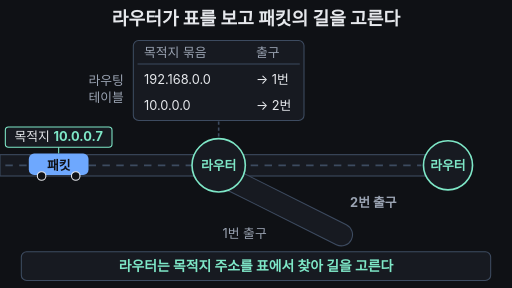
t = 0.00 s
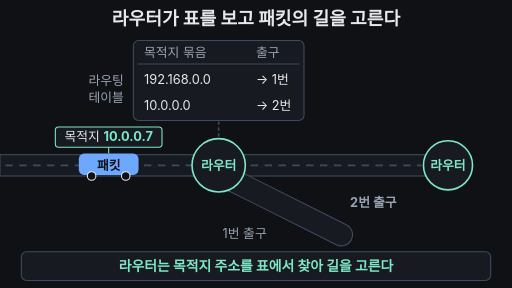
t = 1.67 s
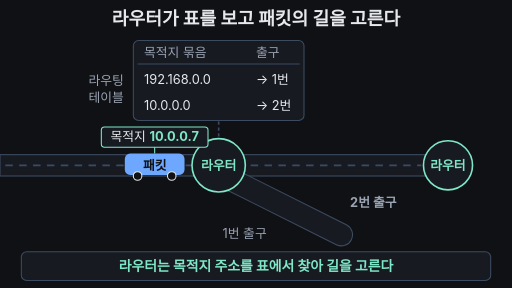
t = 3.33 s
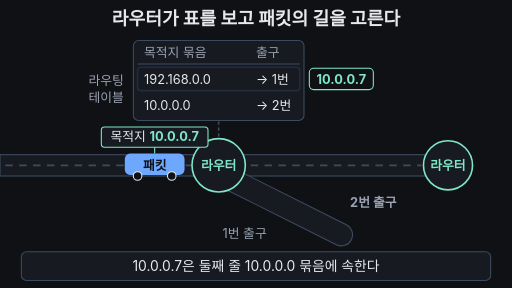
t = 5.00 s
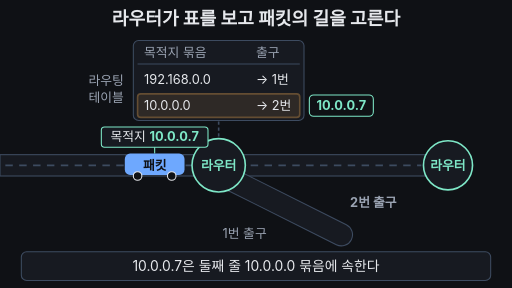
t = 6.67 s
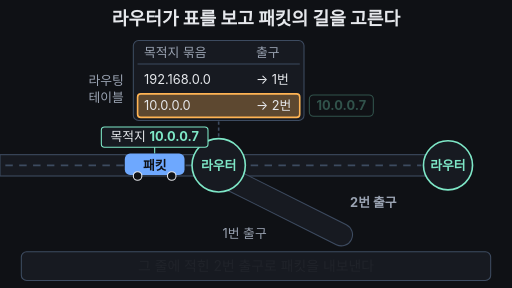
t = 8.33 s

The animated SVG that drew these frames (rendered in a browser with its animation timeline set to each time). Animation: 16 SMIL elements (animate=14,animateTransform=2); frames cover the first 8.33 s, repeats indefinitely.

<svg xmlns="http://www.w3.org/2000/svg" viewBox="0 0 960 540" width="960" height="540" font-family="-apple-system,'Apple SD Gothic Neo','Segoe UI',sans-serif">
<rect width="960" height="540" fill="#0f1115"/>
<text x="480" y="46" font-size="34" font-weight="700" fill="#e6e8ec" text-anchor="middle">라우터가 표를 보고 패킷의 길을 고른다</text>

<!-- 도로 -->
<rect x="0" y="290" width="380" height="40" fill="#171a21" stroke="#3d4b60" stroke-width="2"/>
<rect x="440" y="290" width="360" height="40" fill="#171a21" stroke="#3d4b60" stroke-width="2"/>
<rect x="440" y="290" width="360" height="40" fill="#ffb454" opacity="0">
<animate attributeName="opacity" values="0;0;0.35;0.35;0;0" keyTimes="0;0.53;0.58;0.93;0.96;1" dur="16s" repeatCount="indefinite"/></rect>
<path d="M432 336 L640 440" stroke="#3d4b60" stroke-width="44" stroke-linecap="round"/>
<path d="M432 336 L640 440" stroke="#171a21" stroke-width="40" stroke-linecap="round"/>
<line x1="10" y1="310" x2="370" y2="310" stroke="#3d4b60" stroke-width="3" stroke-dasharray="14 12"/>
<line x1="470" y1="310" x2="790" y2="310" stroke="#3d4b60" stroke-width="3" stroke-dasharray="14 12"/>
<text x="500" y="447" font-size="24" fill="#9aa3b2" text-anchor="end">1번 출구</text>
<text x="700" y="388" font-size="24" font-weight="700" fill="#9aa3b2" text-anchor="middle">2번 출구
<animate attributeName="fill" values="#9aa3b2;#9aa3b2;#ffb454;#ffb454;#9aa3b2;#9aa3b2" keyTimes="0;0.53;0.56;0.93;0.96;1" dur="16s" repeatCount="indefinite"/></text>

<!-- 라우터(교차로) -->
<line x1="410" y1="228" x2="410" y2="258" stroke="#3d4b60" stroke-width="3" stroke-dasharray="6 5"/>
<circle cx="410" cy="310" r="50" fill="#171a21" stroke="#7ee7c7" stroke-width="3"/>
<text x="410" y="318" font-size="24" font-weight="700" fill="#7ee7c7" text-anchor="middle">라우터</text>
<circle cx="840" cy="310" r="46" fill="#171a21" stroke="#7ee7c7" stroke-width="3"/>
<text x="840" y="318" font-size="24" font-weight="700" fill="#7ee7c7" text-anchor="middle">라우터</text>

<!-- 라우팅 테이블 -->
<text x="232" y="160" font-size="24" fill="#9aa3b2" text-anchor="end">라우팅</text>
<text x="232" y="192" font-size="24" fill="#9aa3b2" text-anchor="end">테이블</text>
<rect x="250" y="76" width="320" height="150" rx="10" fill="#171a21" stroke="#3d4b60" stroke-width="2"/>
<text x="270" y="106" font-size="24" fill="#9aa3b2">목적지 묶음</text>
<text x="480" y="106" font-size="24" fill="#9aa3b2">출구</text>
<line x1="258" y1="120" x2="562" y2="120" stroke="#3d4b60" stroke-width="2"/>
<rect x="258" y="126" width="304" height="44" rx="6" fill="none" stroke="#6ea8fe" stroke-width="3" opacity="0">
<animate attributeName="opacity" values="0;0;1;1;0;0" keyTimes="0;0.31;0.33;0.38;0.40;1" dur="16s" repeatCount="indefinite"/></rect>
<rect x="258" y="176" width="304" height="44" rx="6" fill="#ffb454" fill-opacity="0.3" stroke="#ffb454" stroke-width="3" opacity="0">
<animate attributeName="opacity" values="0;0;1;1;0;0" keyTimes="0;0.41;0.43;0.93;0.96;1" dur="16s" repeatCount="indefinite"/></rect>
<text x="270" y="157" font-size="24" fill="#e6e8ec">192.168.0.0</text>
<text x="480" y="157" font-size="24" fill="#e6e8ec">→ 1번</text>
<text x="270" y="207" font-size="24" fill="#e6e8ec">10.0.0.0</text>
<text x="480" y="207" font-size="24" fill="#e6e8ec">→ 2번</text>

<!-- 켜진 줄 → 2번 출구 화살표 -->
<g opacity="0">
<animate attributeName="opacity" values="0;0;1;1;0;0" keyTimes="0;0.52;0.53;0.62;0.65;1" dur="16s" repeatCount="indefinite"/>
<path d="M572 198 C 660 198 700 230 700 272" fill="none" stroke="#ffb454" stroke-width="5" pathLength="100" stroke-dasharray="100" stroke-dashoffset="100">
<animate attributeName="stroke-dashoffset" values="100;100;0;0" keyTimes="0;0.53;0.57;1" dur="16s" repeatCount="indefinite"/></path>
<polygon points="688,268 712,268 700,290" fill="#ffb454" opacity="0">
<animate attributeName="opacity" values="0;0;1;1" keyTimes="0;0.56;0.57;1" dur="16s" repeatCount="indefinite"/></polygon>
</g>

<!-- 다음 라우터의 작은 표 -->
<g opacity="0">
<animate attributeName="opacity" values="0;0;1;1;0;0" keyTimes="0;0.84;0.88;0.93;0.97;1" dur="16s" repeatCount="indefinite"/>
<rect x="740" y="136" width="200" height="86" rx="8" fill="#171a21" stroke="#7ee7c7" stroke-width="2"/>
<text x="840" y="168" font-size="24" fill="#e6e8ec" text-anchor="middle">다음 라우터의 표</text>
<rect x="756" y="182" width="168" height="12" rx="4" fill="#3d4b60"/>
<rect x="756" y="202" width="168" height="12" rx="4" fill="#3d4b60"/>
</g>

<!-- 패킷(자동차) -->
<g transform="translate(110,310)">
<animateTransform attributeName="transform" type="translate" values="110,310;290,310;290,310;550,310;740,310;740,310;110,310;110,310" keyTimes="0;0.2;0.56;0.6;0.85;0.95;0.955;1" dur="16s" repeatCount="indefinite"/>
<animate attributeName="opacity" values="1;1;0;0;1" keyTimes="0;0.93;0.95;0.96;1" dur="16s" repeatCount="indefinite"/>
<rect x="-100" y="-72" width="200" height="38" rx="6" fill="#171a21" stroke="#7ee7c7" stroke-width="2"/>
<text x="0" y="-45" font-size="24" fill="#e6e8ec" text-anchor="middle">목적지 <tspan font-weight="700" fill="#7ee7c7">10.0.0.7</tspan></text>
<line x1="0" y1="-34" x2="0" y2="-22" stroke="#7ee7c7" stroke-width="2"/>
<rect x="-56" y="-22" width="112" height="40" rx="10" fill="#6ea8fe"/>
<text x="0" y="8" font-size="24" font-weight="700" fill="#0f1115" text-anchor="middle">패킷</text>
<circle cx="-32" cy="20" r="8" fill="#0f1115" stroke="#e6e8ec" stroke-width="2"/>
<circle cx="32" cy="20" r="8" fill="#0f1115" stroke="#e6e8ec" stroke-width="2"/>
</g>

<!-- 표 위로 올라가는 주소 -->
<g transform="translate(290,256)" opacity="0">
<animateTransform attributeName="transform" type="translate" values="290,256;290,256;640,148;640,148;640,198;640,198" keyTimes="0;0.22;0.31;0.37;0.41;1" dur="16s" repeatCount="indefinite"/>
<animate attributeName="opacity" values="0;0;1;1;0;0" keyTimes="0;0.21;0.23;0.5;0.53;1" dur="16s" repeatCount="indefinite"/>
<rect x="-60" y="-20" width="120" height="40" rx="8" fill="#0f1115" stroke="#7ee7c7" stroke-width="2"/>
<text x="0" y="9" font-size="24" font-weight="700" fill="#7ee7c7" text-anchor="middle">10.0.0.7</text>
</g>

<!-- 자막 바 -->
<rect x="40" y="472" width="880" height="54" rx="10" fill="#171a21" stroke="#3d4b60" stroke-width="2"/>
<text x="480" y="508" font-size="26" font-weight="700" fill="#7ee7c7" text-anchor="middle">라우터는 목적지 주소를 표에서 찾아 길을 고른다
<animate attributeName="opacity" values="1;1;0;0;1;1" keyTimes="0;0.21;0.23;0.96;0.98;1" dur="16s" repeatCount="indefinite"/></text>
<text x="480" y="508" font-size="26" fill="#e6e8ec" text-anchor="middle" opacity="0">10.0.0.7은 둘째 줄 10.0.0.0 묶음에 속한다
<animate attributeName="opacity" values="0;0;1;1;0;0" keyTimes="0;0.23;0.25;0.5;0.52;1" dur="16s" repeatCount="indefinite"/></text>
<text x="480" y="508" font-size="26" fill="#e6e8ec" text-anchor="middle" opacity="0">그 줄에 적힌 2번 출구로 패킷을 내보낸다
<animate attributeName="opacity" values="0;0;1;1;0;0" keyTimes="0;0.52;0.54;0.75;0.77;1" dur="16s" repeatCount="indefinite"/></text>
<text x="480" y="508" font-size="26" fill="#e6e8ec" text-anchor="middle" opacity="0">다음 라우터도 자기 표를 보고 다시 고른다
<animate attributeName="opacity" values="0;0;1;1;0;0" keyTimes="0;0.77;0.79;0.94;0.96;1" dur="16s" repeatCount="indefinite"/></text>
</svg>
